5-way image classification set "trashnet_filtered" from GitHub (ptthao0801/aidl-2); label vocabulary: cardboard, glass, metal, paper, plastic.

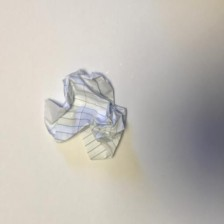
Label: paper

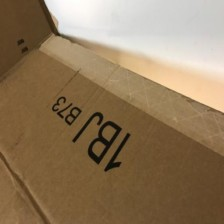
Label: cardboard

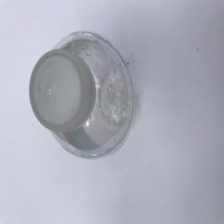
Label: plastic

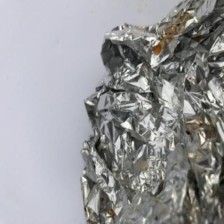
Label: metal

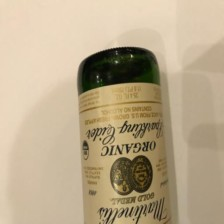
Label: glass

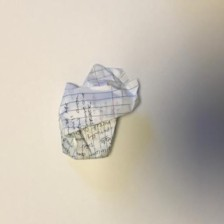
Label: paper
